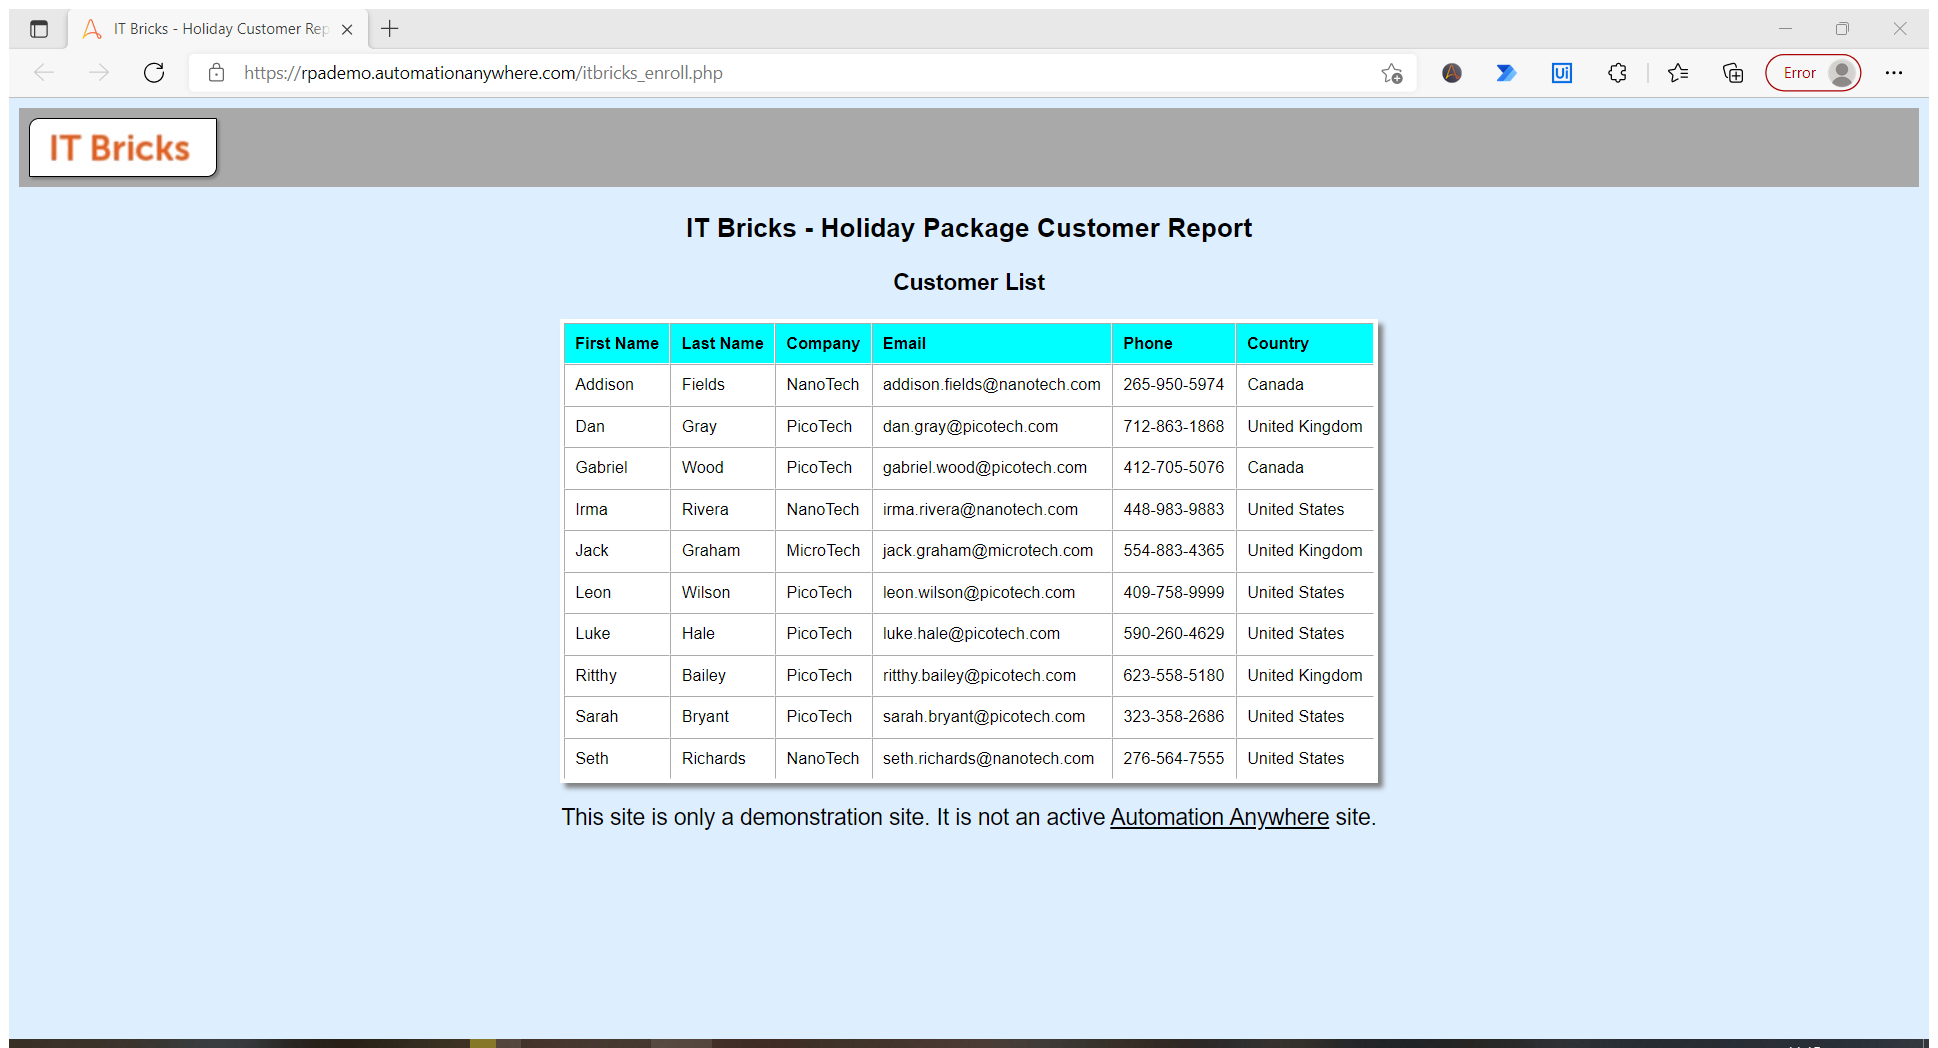
Task: Data Entry
Workflow: Main

Step 1: Attach Browser 'ITBricks  Page' in window 'IT Bricks - Holiday Customer Report' (msedge.exe)

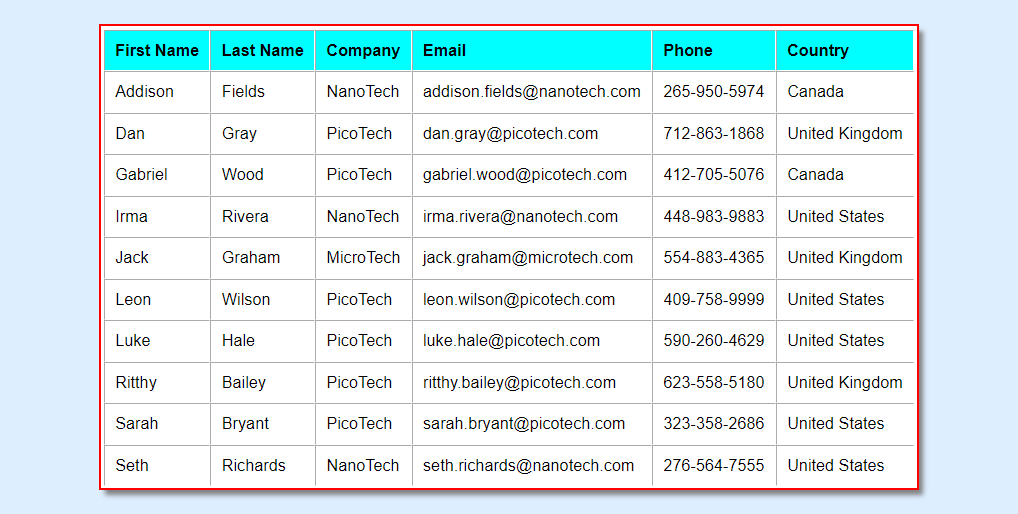
Step 2: get-text from the table